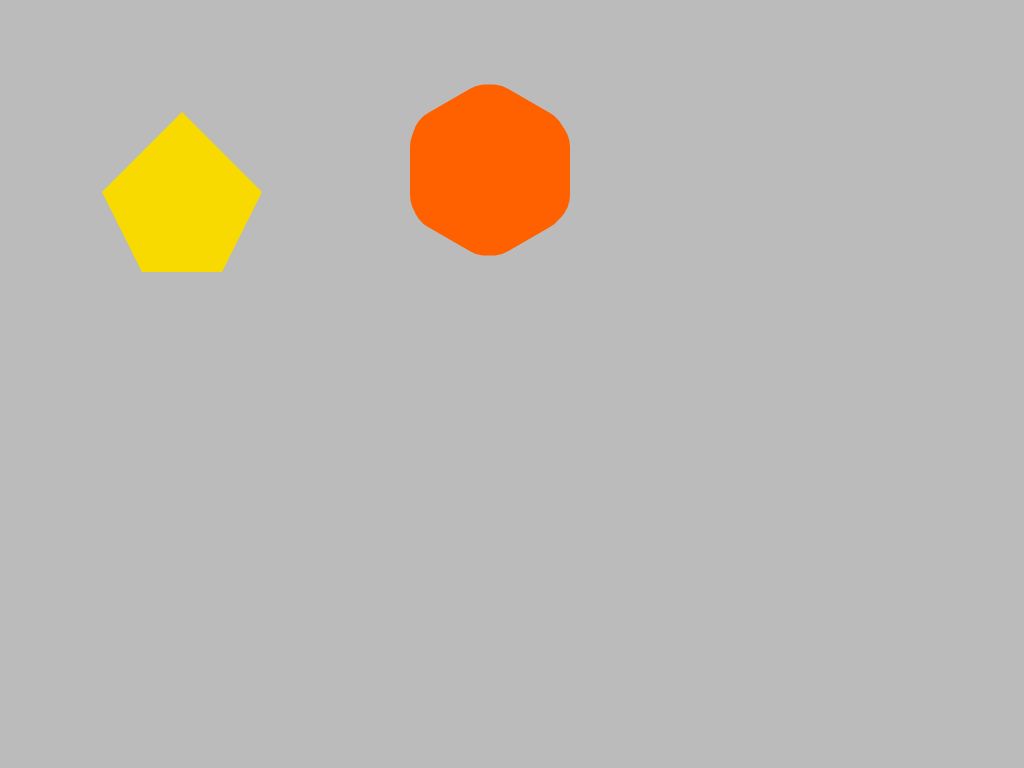

Reproduce this picture with HTML and CSS.

<!-- file: intermediate.html -->
<!DOCTYPE html>
<html lang="en">
<head>
	<meta charset="UTF-8">
	<meta http-equiv="X-UA-Compatible" content="IE=edge">
	<meta name="viewport" content="width=device-width, initial-scale=1.0">
	<title>Polygon</title>
	<link rel="stylesheet" href="./intermediate.css">
</head>
<body>
	<div class="pentagon"></div>
	<div class="hexagon"></div>
</body>
</html>

/* file: intermediate.css */
* {
	margin: 0;
	padding: 0;
}
body {
	background-color: #bbb;
}

.pentagon {
	position: absolute;
	top: 25%;
	left: 10%;

	width: 5em;
	height: 0;
	border-left: 2.5em solid transparent;
	border-right: 2.5em solid transparent;

	border-top: 5em solid #f8d900;
}
.pentagon::after {
	position: absolute;
	bottom: 5em;
	left: -2.5em;
	
	content: '';
	border-left: 5em solid transparent;
	border-right: 5em solid transparent;

	border-bottom: 5em solid #f8d900;
}

.hexagon {
	position: absolute;
	top: 15vh;
	left: 40vw;
	margin: 0 auto;

	background-color: #ff6100;
	/* background-image: linear-gradient(to right, #ff4c00, transparent); */
	border-radius: 2em;

	box-sizing: border-box;
	transition: all 1s;

	width: 10em;
	height: 7em;
	border: 0.2em solid transparent;
	border-top-color: #ff6100;
	border-bottom-color: #ff6100;
}
.hexagon::after, .hexagon::before {
	content: '';
	border: inherit;
	position: absolute;
	top: -0.5vh;
	left: -0.5vh;
	
	background-color: #ff6100;
	/* background-image: linear-gradient(to right, #ff4c00, transparent); */
	border-radius: inherit;

	height: 100%;
	width: 100%;
}
.hexagon::after {
	transform: rotate(-60deg);
}
.hexagon::before {
	transform: rotate(60deg);
}
